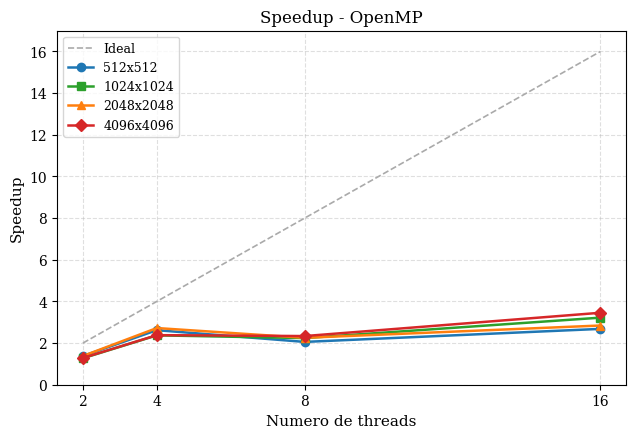
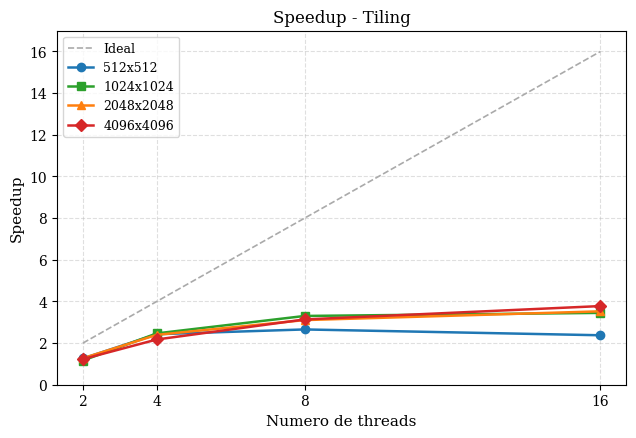
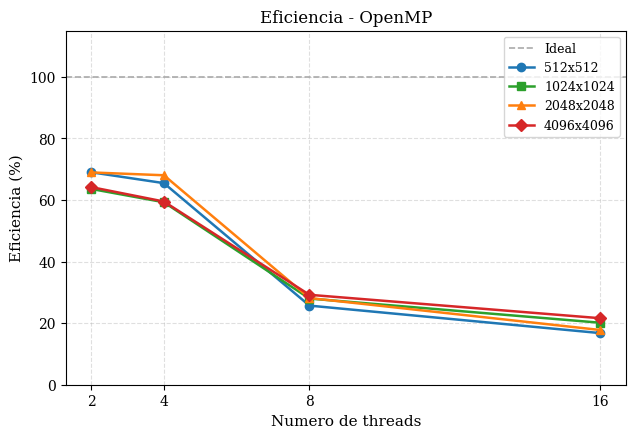
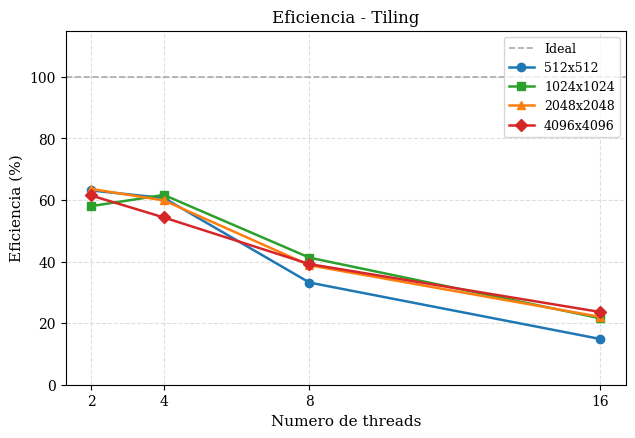
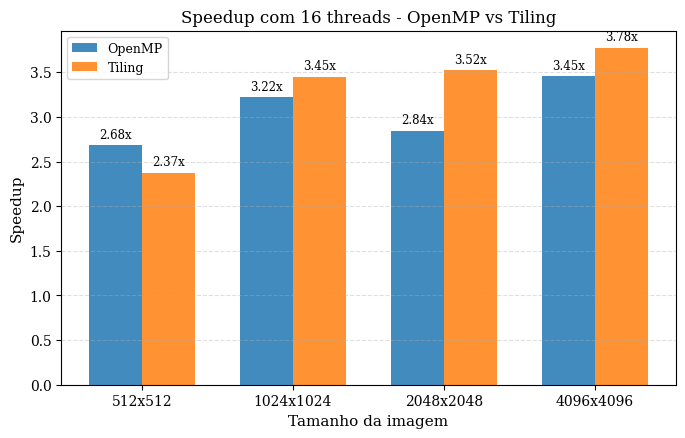
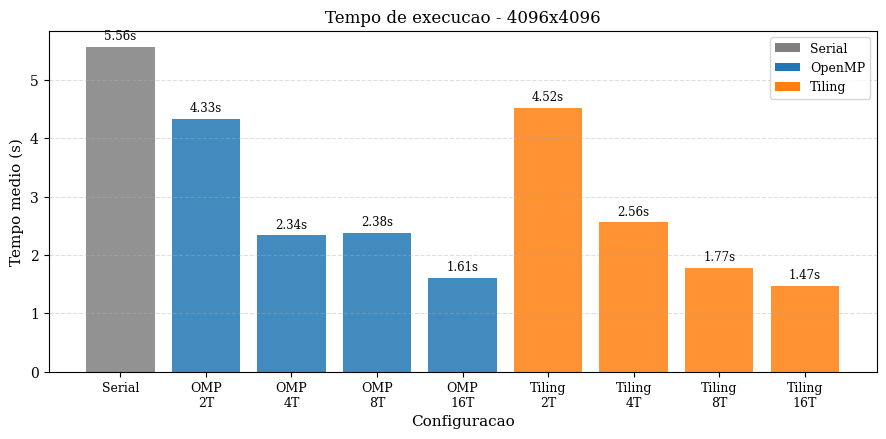
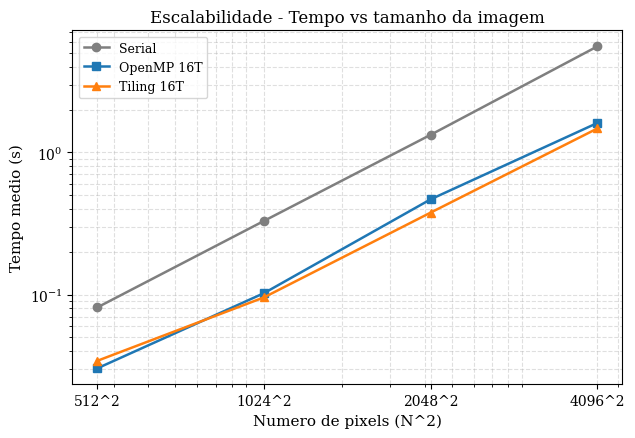

Generate these figures, in order, with matplotlib:
"""
Gera os graficos para o relatorio do benchmark de Gaussian Blur
DEC107 - Processamento Paralelo
"""

import os
import matplotlib
matplotlib.use('Agg')
import matplotlib.pyplot as plt
import matplotlib.ticker as mticker
from matplotlib.patches import Patch
import numpy as np

os.makedirs('figuras', exist_ok=True)

plt.rcParams.update({
    'font.family': 'serif',
    'font.size': 11,
    'axes.titlesize': 12,
    'axes.labelsize': 11,
    'legend.fontsize': 9,
    'xtick.labelsize': 10,
    'ytick.labelsize': 10,
    'figure.dpi': 150,
})

# ── Dados ─────────────────────────────────────────────────────────────────────

sizes   = ['512x512', '1024x1024', '2048x2048', '4096x4096']
threads = [2, 4, 8, 16]

serial_times = [0.081402, 0.330098, 1.330545, 5.561620]

# indices: [tamanho][thread_idx]
openmp_times = [
    [0.058977, 0.031080, 0.039596, 0.030358],   # 512
    [0.259517, 0.139225, 0.147411, 0.102504],   # 1024
    [0.964820, 0.488918, 0.590665, 0.468031],   # 2048
    [4.331640, 2.336690, 2.380236, 1.609739],   # 4096
]
tiling_times = [
    [0.064505, 0.033555, 0.030666, 0.034276],   # 512
    [0.284514, 0.133881, 0.099971, 0.095700],   # 1024
    [1.046301, 0.555603, 0.428715, 0.377533],   # 2048
    [4.523856, 2.559652, 1.774299, 1.472678],   # 4096
]

# Speedup e eficiencia
omp_sp  = [[serial_times[i] / t for t in openmp_times[i]] for i in range(4)]
til_sp  = [[serial_times[i] / t for t in tiling_times[i]] for i in range(4)]
omp_eff = [[omp_sp[i][j] / threads[j] * 100 for j in range(4)] for i in range(4)]
til_eff = [[til_sp[i][j] / threads[j] * 100 for j in range(4)] for i in range(4)]

# ── Paleta ────────────────────────────────────────────────────────────────────

COLORS       = ['#1f77b4', '#2ca02c', '#ff7f0e', '#d62728']
MARKERS      = ['o', 's', '^', 'D']
OMP_COLOR    = '#1f77b4'
TILING_COLOR = '#ff7f0e'
SERIAL_COLOR = '#7f7f7f'


def annotate_bars(ax, bars, fmt='{:.2f}x', offset=3):
    for bar in bars:
        ax.annotate(
            fmt.format(bar.get_height()),
            xy=(bar.get_x() + bar.get_width() / 2, bar.get_height()),
            xytext=(0, offset), textcoords='offset points',
            ha='center', va='bottom', fontsize=8.5,
        )


# ── Grafico 1: Speedup OpenMP ─────────────────────────────────────────────────

fig, ax = plt.subplots(figsize=(6.5, 4.5))
ax.plot(threads, threads, '--', color='#aaaaaa', linewidth=1.2, label='Ideal', zorder=1)
for i in range(4):
    ax.plot(threads, omp_sp[i], marker=MARKERS[i], color=COLORS[i],
            linewidth=1.8, markersize=6, label=sizes[i])
ax.set_xlabel('Numero de threads')
ax.set_ylabel('Speedup')
ax.set_title('Speedup - OpenMP')
ax.set_xticks(threads)
ax.set_ylim(0, max(threads) + 1)
ax.legend(loc='upper left')
ax.grid(True, linestyle='--', alpha=0.4)
plt.tight_layout()
plt.savefig('figuras/speedup_openmp.pdf', bbox_inches='tight')
plt.close()

# ── Grafico 2: Speedup Tiling ─────────────────────────────────────────────────

fig, ax = plt.subplots(figsize=(6.5, 4.5))
ax.plot(threads, threads, '--', color='#aaaaaa', linewidth=1.2, label='Ideal', zorder=1)
for i in range(4):
    ax.plot(threads, til_sp[i], marker=MARKERS[i], color=COLORS[i],
            linewidth=1.8, markersize=6, label=sizes[i])
ax.set_xlabel('Numero de threads')
ax.set_ylabel('Speedup')
ax.set_title('Speedup - Tiling')
ax.set_xticks(threads)
ax.set_ylim(0, max(threads) + 1)
ax.legend(loc='upper left')
ax.grid(True, linestyle='--', alpha=0.4)
plt.tight_layout()
plt.savefig('figuras/speedup_tiling.pdf', bbox_inches='tight')
plt.close()

# ── Grafico 3: Eficiencia OpenMP ──────────────────────────────────────────────

fig, ax = plt.subplots(figsize=(6.5, 4.5))
ax.axhline(100, color='#aaaaaa', linestyle='--', linewidth=1.2, label='Ideal')
for i in range(4):
    ax.plot(threads, omp_eff[i], marker=MARKERS[i], color=COLORS[i],
            linewidth=1.8, markersize=6, label=sizes[i])
ax.set_xlabel('Numero de threads')
ax.set_ylabel('Eficiencia (%)')
ax.set_title('Eficiencia - OpenMP')
ax.set_xticks(threads)
ax.set_ylim(0, 115)
ax.legend(loc='upper right')
ax.grid(True, linestyle='--', alpha=0.4)
plt.tight_layout()
plt.savefig('figuras/eficiencia_openmp.pdf', bbox_inches='tight')
plt.close()

# ── Grafico 4: Eficiencia Tiling ──────────────────────────────────────────────

fig, ax = plt.subplots(figsize=(6.5, 4.5))
ax.axhline(100, color='#aaaaaa', linestyle='--', linewidth=1.2, label='Ideal')
for i in range(4):
    ax.plot(threads, til_eff[i], marker=MARKERS[i], color=COLORS[i],
            linewidth=1.8, markersize=6, label=sizes[i])
ax.set_xlabel('Numero de threads')
ax.set_ylabel('Eficiencia (%)')
ax.set_title('Eficiencia - Tiling')
ax.set_xticks(threads)
ax.set_ylim(0, 115)
ax.legend(loc='upper right')
ax.grid(True, linestyle='--', alpha=0.4)
plt.tight_layout()
plt.savefig('figuras/eficiencia_tiling.pdf', bbox_inches='tight')
plt.close()

# ── Grafico 5: Comparacao OpenMP vs Tiling — 16 threads ──────────────────────

fig, ax = plt.subplots(figsize=(7, 4.5))
x = np.arange(len(sizes))
w = 0.35
omp_sp16 = [omp_sp[i][3] for i in range(4)]
til_sp16 = [til_sp[i][3] for i in range(4)]
b1 = ax.bar(x - w/2, omp_sp16, w, label='OpenMP', color=OMP_COLOR,    alpha=0.85)
b2 = ax.bar(x + w/2, til_sp16, w, label='Tiling',  color=TILING_COLOR, alpha=0.85)
annotate_bars(ax, b1)
annotate_bars(ax, b2)
ax.set_xlabel('Tamanho da imagem')
ax.set_ylabel('Speedup')
ax.set_title('Speedup com 16 threads - OpenMP vs Tiling')
ax.set_xticks(x)
ax.set_xticklabels(sizes)
ax.legend()
ax.grid(True, linestyle='--', alpha=0.4, axis='y')
plt.tight_layout()
plt.savefig('figuras/comparacao_16t.pdf', bbox_inches='tight')
plt.close()

# ── Grafico 6: Tempo de execucao — 4096x4096 ─────────────────────────────────

labels_4096 = ['Serial',
               'OMP\n2T', 'OMP\n4T', 'OMP\n8T', 'OMP\n16T',
               'Tiling\n2T', 'Tiling\n4T', 'Tiling\n8T', 'Tiling\n16T']
vals_4096 = [serial_times[3], *openmp_times[3], *tiling_times[3]]
bar_colors = [SERIAL_COLOR] + [OMP_COLOR] * 4 + [TILING_COLOR] * 4

fig, ax = plt.subplots(figsize=(9, 4.5))
bars = ax.bar(range(9), vals_4096, color=bar_colors, alpha=0.85)
ax.set_xticks(range(9))
ax.set_xticklabels(labels_4096, fontsize=9)
ax.set_xlabel('Configuracao')
ax.set_ylabel('Tempo medio (s)')
ax.set_title('Tempo de execucao - 4096x4096')
ax.grid(True, linestyle='--', alpha=0.4, axis='y')
legend_elements = [Patch(facecolor=SERIAL_COLOR, label='Serial'),
                   Patch(facecolor=OMP_COLOR,    label='OpenMP'),
                   Patch(facecolor=TILING_COLOR,  label='Tiling')]
ax.legend(handles=legend_elements)
for bar in bars:
    ax.annotate(
        f'{bar.get_height():.2f}s',
        xy=(bar.get_x() + bar.get_width() / 2, bar.get_height()),
        xytext=(0, 3), textcoords='offset points',
        ha='center', va='bottom', fontsize=8.5,
    )
plt.tight_layout()
plt.savefig('figuras/tempo_4096.pdf', bbox_inches='tight')
plt.close()

# ── Grafico 7: Escalabilidade (log-log) ──────────────────────────────────────

pixel_counts = [512**2, 1024**2, 2048**2, 4096**2]
omp_16t = [openmp_times[i][3] for i in range(4)]
til_16t = [tiling_times[i][3] for i in range(4)]

fig, ax = plt.subplots(figsize=(6.5, 4.5))
ax.loglog(pixel_counts, serial_times, marker='o', color=SERIAL_COLOR,
          linewidth=1.8, markersize=6, label='Serial')
ax.loglog(pixel_counts, omp_16t, marker='s', color=OMP_COLOR,
          linewidth=1.8, markersize=6, label='OpenMP 16T')
ax.loglog(pixel_counts, til_16t, marker='^', color=TILING_COLOR,
          linewidth=1.8, markersize=6, label='Tiling 16T')
ax.set_xlabel('Numero de pixels (N^2)')
ax.set_ylabel('Tempo medio (s)')
ax.set_title('Escalabilidade - Tempo vs tamanho da imagem')
ax.set_xticks(pixel_counts)
ax.get_xaxis().set_major_formatter(
    mticker.FuncFormatter(lambda val, _: f'{int(val**0.5)}^2')
)
ax.legend()
ax.grid(True, linestyle='--', alpha=0.4, which='both')
plt.tight_layout()
plt.savefig('figuras/escalabilidade.pdf', bbox_inches='tight')
plt.close()
